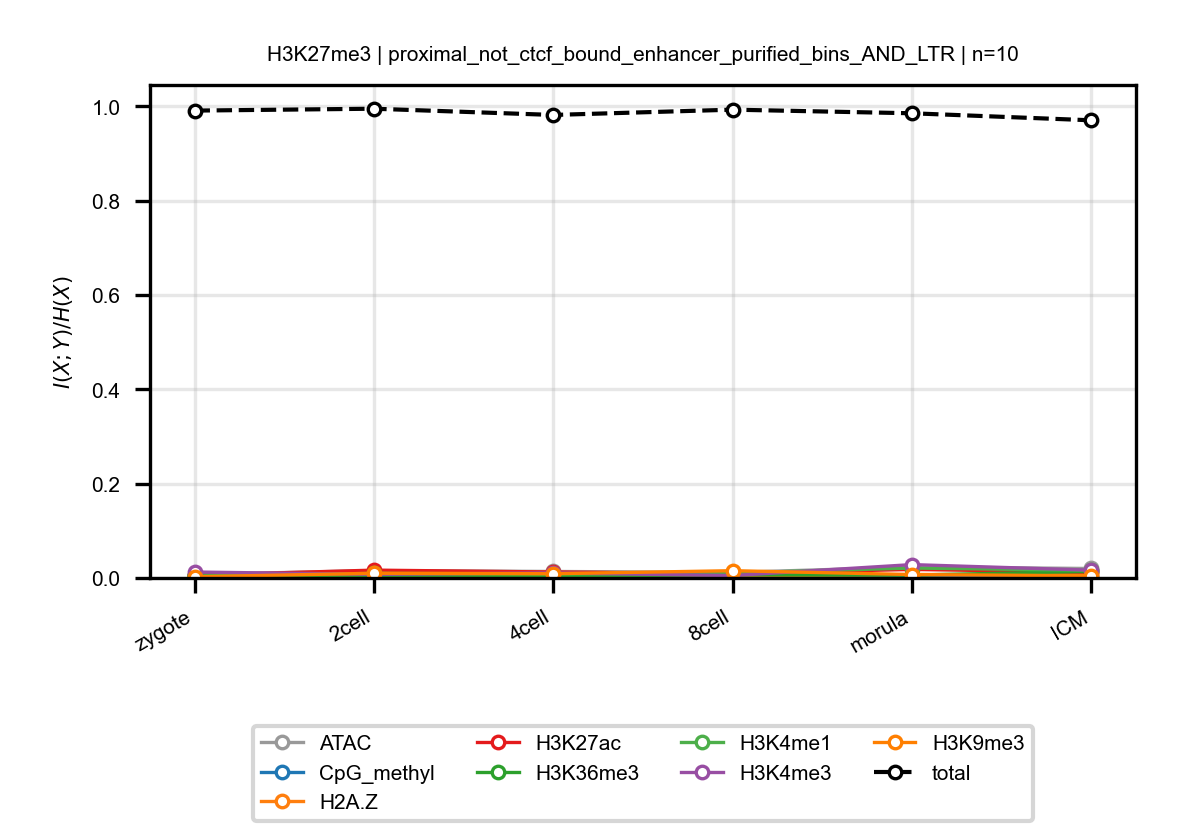

The data file committed next to this chart (first rows):
anchor, target, n_bins, stage, block, normalized_mi
H3K27me3, ATAC, 10, zygote, proximal_not_ctcf_bound_enhancer_purifie…, 0.007348
H3K27me3, ATAC, 10, 2cell, proximal_not_ctcf_bound_enhancer_purifie…, 0.01571
H3K27me3, ATAC, 10, 4cell, proximal_not_ctcf_bound_enhancer_purifie…, 0.01377
H3K27me3, ATAC, 10, 8cell, proximal_not_ctcf_bound_enhancer_purifie…, 0.01172
H3K27me3, ATAC, 10, morula, proximal_not_ctcf_bound_enhancer_purifie…, 0.02327
H3K27me3, ATAC, 10, ICM, proximal_not_ctcf_bound_enhancer_purifie…, 0.02008
H3K27me3, CpG_methyl, 10, zygote, proximal_not_ctcf_bound_enhancer_purifie…, 0.004243
H3K27me3, CpG_methyl, 10, 2cell, proximal_not_ctcf_bound_enhancer_purifie…, 0.004308
H3K27me3, CpG_methyl, 10, 4cell, proximal_not_ctcf_bound_enhancer_purifie…, 0.00466
H3K27me3, CpG_methyl, 10, 8cell, proximal_not_ctcf_bound_enhancer_purifie…, 0.005168
H3K27me3, CpG_methyl, 10, morula, proximal_not_ctcf_bound_enhancer_purifie…, 0.005356
H3K27me3, CpG_methyl, 10, ICM, proximal_not_ctcf_bound_enhancer_purifie…, 0.002683
H3K27me3, H2A.Z, 10, zygote, proximal_not_ctcf_bound_enhancer_purifie…, 0.004099
H3K27me3, H2A.Z, 10, 2cell, proximal_not_ctcf_bound_enhancer_purifie…, 0.003193
H3K27me3, H2A.Z, 10, 4cell, proximal_not_ctcf_bound_enhancer_purifie…, 0.003417
H3K27me3, H2A.Z, 10, 8cell, proximal_not_ctcf_bound_enhancer_purifie…, 0.004261
H3K27me3, H2A.Z, 10, morula, proximal_not_ctcf_bound_enhancer_purifie…, 0.007269
H3K27me3, H2A.Z, 10, ICM, proximal_not_ctcf_bound_enhancer_purifie…, 0.007777
H3K27me3, H3K27ac, 10, zygote, proximal_not_ctcf_bound_enhancer_purifie…, 0.005839
H3K27me3, H3K27ac, 10, 2cell, proximal_not_ctcf_bound_enhancer_purifie…, 0.01661
H3K27me3, H3K27ac, 10, 4cell, proximal_not_ctcf_bound_enhancer_purifie…, 0.01265
H3K27me3, H3K27ac, 10, 8cell, proximal_not_ctcf_bound_enhancer_purifie…, 0.009344
H3K27me3, H3K27ac, 10, morula, proximal_not_ctcf_bound_enhancer_purifie…, 0.01811
H3K27me3, H3K27ac, 10, ICM, proximal_not_ctcf_bound_enhancer_purifie…, 0.01221
H3K27me3, H3K36me3, 10, zygote, proximal_not_ctcf_bound_enhancer_purifie…, 0.005891
H3K27me3, H3K36me3, 10, 2cell, proximal_not_ctcf_bound_enhancer_purifie…, 0.005614
H3K27me3, H3K36me3, 10, 4cell, proximal_not_ctcf_bound_enhancer_purifie…, 0.004032
H3K27me3, H3K36me3, 10, 8cell, proximal_not_ctcf_bound_enhancer_purifie…, 0.006588
H3K27me3, H3K36me3, 10, morula, proximal_not_ctcf_bound_enhancer_purifie…, 0.006115
H3K27me3, H3K36me3, 10, ICM, proximal_not_ctcf_bound_enhancer_purifie…, 0.01392
H3K27me3, H3K4me1, 10, zygote, proximal_not_ctcf_bound_enhancer_purifie…, 0.004155
H3K27me3, H3K4me1, 10, 2cell, proximal_not_ctcf_bound_enhancer_purifie…, 0.009727
H3K27me3, H3K4me1, 10, 4cell, proximal_not_ctcf_bound_enhancer_purifie…, 0.008693
H3K27me3, H3K4me1, 10, 8cell, proximal_not_ctcf_bound_enhancer_purifie…, 0.01065
H3K27me3, H3K4me1, 10, morula, proximal_not_ctcf_bound_enhancer_purifie…, 0.02102
H3K27me3, H3K4me1, 10, ICM, proximal_not_ctcf_bound_enhancer_purifie…, 0.01626
H3K27me3, H3K4me3, 10, zygote, proximal_not_ctcf_bound_enhancer_purifie…, 0.01263
H3K27me3, H3K4me3, 10, 2cell, proximal_not_ctcf_bound_enhancer_purifie…, 0.007715
H3K27me3, H3K4me3, 10, 4cell, proximal_not_ctcf_bound_enhancer_purifie…, 0.01074
H3K27me3, H3K4me3, 10, 8cell, proximal_not_ctcf_bound_enhancer_purifie…, 0.005068
H3K27me3, H3K4me3, 10, morula, proximal_not_ctcf_bound_enhancer_purifie…, 0.02834
H3K27me3, H3K4me3, 10, ICM, proximal_not_ctcf_bound_enhancer_purifie…, 0.01653
H3K27me3, H3K9me3, 10, zygote, proximal_not_ctcf_bound_enhancer_purifie…, 0.002573
H3K27me3, H3K9me3, 10, 2cell, proximal_not_ctcf_bound_enhancer_purifie…, 0.009974
H3K27me3, H3K9me3, 10, 4cell, proximal_not_ctcf_bound_enhancer_purifie…, 0.009016
H3K27me3, H3K9me3, 10, 8cell, proximal_not_ctcf_bound_enhancer_purifie…, 0.0154
H3K27me3, H3K9me3, 10, morula, proximal_not_ctcf_bound_enhancer_purifie…, 0.007269
H3K27me3, H3K9me3, 10, ICM, proximal_not_ctcf_bound_enhancer_purifie…, 0.004619
H3K27me3, total, 10, zygote, proximal_not_ctcf_bound_enhancer_purifie…, 0.991
H3K27me3, total, 10, 2cell, proximal_not_ctcf_bound_enhancer_purifie…, 0.995
H3K27me3, total, 10, 4cell, proximal_not_ctcf_bound_enhancer_purifie…, 0.9817
H3K27me3, total, 10, 8cell, proximal_not_ctcf_bound_enhancer_purifie…, 0.993
H3K27me3, total, 10, morula, proximal_not_ctcf_bound_enhancer_purifie…, 0.9853
H3K27me3, total, 10, ICM, proximal_not_ctcf_bound_enhancer_purifie…, 0.9704
